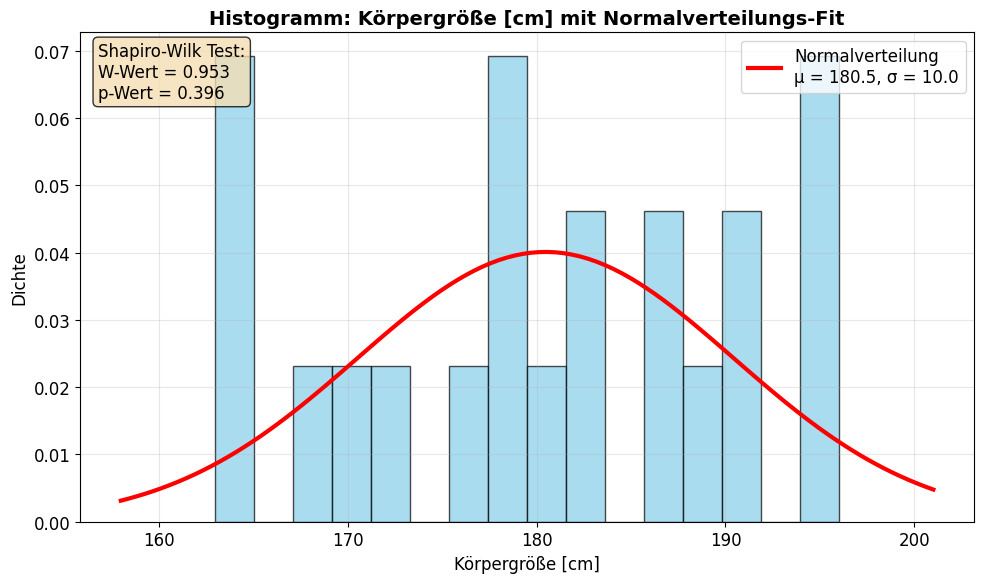
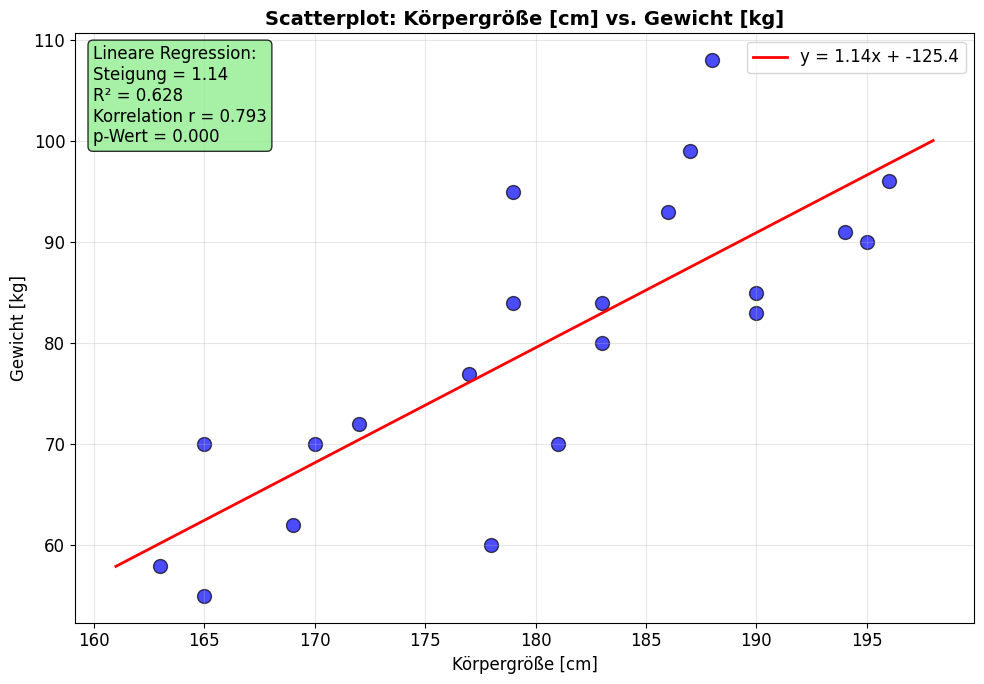

Reproduce these figures in Python, in order.
import numpy as np
import pandas as pd
import matplotlib.pyplot as plt
import seaborn as sns
from scipy import stats
import warnings
warnings.filterwarnings('ignore')

# Styling
plt.style.use('default')
sns.set_palette("husl")
plt.rcParams['figure.figsize'] = (10, 6)
plt.rcParams['font.size'] = 12

np.random.seed(42)
print("📊 Bibliotheken erfolgreich importiert!")

# Explizite Werte für die drei Listen
#koerpergroesse = [172, 180, 168, 175, 182, 177, 169, 173, 178, 165, 170, 176, 181, 174, 179, 167, 171, 183, 166, 177, 172, ]
#schuhgroesse = [42, 44, 40, 43, 45, 44, 41, 42, 44, 39, 41, 43, 45, 42, 44, 40, 41, 46, 39, 43, 42]
#gewicht = [68, 85, 62, 75, 90, 80, 65, 70, 78, 60, 66, 77, 88, 72, 82, 63, 69, 92, 61, 79, 71]

koerpergroesse = [188, 194, 178, 179, 165, 163, 172, 183, 181, 195, 186, 196, 179 , 190, 187, 165, 190, 169, 183, 177, 170]
gewicht = [108, 91, 60, 84, 70, 58, 72, 80, 70, 90, 93, 96, 95, 83, 99, 55, 85, 62, 84, 77, 70]
schuhgroesse = [45, 43, 42, 44, 39, 39, 42, 43, 43, 47, 45, 47, 46, 46, 44, 41, 47, 39, 44, 42, 40]
#gewicht = [108, 91, 60, 84, 70, 58, 72, 80, 70, 90, 93, 96, 95, 83, 99, 100, 55, 85, 62, 84, 77, 70]


df = pd.DataFrame({
    'Körpergröße [cm]': koerpergroesse,
    'Schuhgröße [EU]': schuhgroesse,
    'Gewicht [kg]': gewicht
})
print("=== DATEN (21 Personen) ===")
print(df.head(10))
print(f'Deskriptive Statistik:')
print(df.describe().round(2))

variable = 'Körpergröße [cm]'; data = df[variable].values
mu, sigma = stats.norm.fit(data)
fig, ax = plt.subplots(1, 1, figsize=(10, 6))
n_bins = 16
counts, bins, patches = ax.hist(data, bins=n_bins, density=True, alpha=0.7, color='skyblue', edgecolor='black', linewidth=1)
x_fit = np.linspace(data.min() - 5, data.max() + 5, 100)
y_fit = stats.norm.pdf(x_fit, mu, sigma)
ax.plot(x_fit, y_fit, 'r-', linewidth=3, label=f'Normalverteilung\nμ = {mu:.1f}, σ = {sigma:.1f}')
ax.set_xlabel(variable, fontsize=12)
ax.set_ylabel('Dichte', fontsize=12)
ax.set_title(f'Histogramm: {variable} mit Normalverteilungs-Fit', fontsize=14, fontweight='bold')
ax.legend()
ax.grid(True, alpha=0.3)
shapiro_stat, shapiro_p = stats.shapiro(data)
ax.text(0.02, 0.98, f'Shapiro-Wilk Test:\nW-Wert = {shapiro_stat:.3f}\np-Wert = {shapiro_p:.3f}', transform=ax.transAxes, verticalalignment='top', bbox=dict(boxstyle="round,pad=0.3", facecolor="wheat", alpha=0.8))
plt.tight_layout()
plt.show()
print(f'📊 Normalverteilungstest für {variable}:')
print(f'   Geschätzte Parameter: μ = {mu:.2f}, σ = {sigma:.2f}')
print(f'   Shapiro-Wilk p-Wert: {shapiro_p:.3f}')
if shapiro_p > 0.05:
    print('   ✅ Normalverteilung wird nicht abgelehnt (p > 0.05)')
else:
    print('   ⚠️  Daten weichen von Normalverteilung ab (p ≤ 0.05)')

var_x = 'Körpergröße [cm]'; var_y = 'Gewicht [kg]'
x_data = df[var_x].values; y_data = df[var_y].values
slope, intercept, r_value, p_value, std_err = stats.linregress(x_data, y_data)
fig, ax = plt.subplots(1, 1, figsize=(10, 7))
ax.scatter(x_data, y_data, s=100, alpha=0.7, color='blue', edgecolors='black', linewidth=1)
x_fit = np.linspace(x_data.min() - 2, x_data.max() + 2, 100)
y_fit = slope * x_fit + intercept
ax.plot(x_fit, y_fit, 'r-', linewidth=2, label=f'y = {slope:.2f}x + {intercept:.1f}')
ax.set_xlabel(var_x, fontsize=12)
ax.set_ylabel(var_y, fontsize=12)
ax.set_title(f'Scatterplot: {var_x} vs. {var_y}', fontsize=14, fontweight='bold')
ax.legend()
ax.grid(True, alpha=0.3)
r_squared = r_value**2
ax.text(0.02, 0.98, f'Lineare Regression:\nSteigung = {slope:.2f}\nR² = {r_squared:.3f}\nKorrelation r = {r_value:.3f}\np-Wert = {p_value:.3f}', transform=ax.transAxes, verticalalignment='top', bbox=dict(boxstyle="round,pad=0.3", facecolor="lightgreen", alpha=0.8))
plt.tight_layout()
plt.show()
print(f'📈 Lineare Regression: {var_x} → {var_y}')
print(f'   Steigung: {slope:.3f} {var_y.split("[")[1][:-1]} pro {var_x.split("[")[1][:-1]}')
print(f'   Y-Achsenabschnitt: {intercept:.2f} {var_y.split("[")[1][:-1]}')
print(f'   Korrelationskoeffizient r: {r_value:.3f}')
print(f'   Bestimmtheitsmaß R²: {r_squared:.3f} ({r_squared*100:.1f}% der Varianz erklärt)')
signifikanz = 'signifikant' if p_value < 0.05 else 'nicht signifikant'
print(f'   p-Wert: {p_value:.3f} ({signifikanz} bei α=0.05)')

var1 = 'Körpergröße [cm]'; var2 = 'Schuhgröße [EU]'
data1 = df[var1].values; data2 = df[var2].values
numpy_corr = np.corrcoef(data1, data2)[0, 1]
scipy_corr, scipy_p = stats.pearsonr(data1, data2)
pandas_corr = df[[var1, var2]].corr().iloc[0, 1]
spearman_corr, spearman_p = stats.spearmanr(data1, data2)
print(f'📊 Korrelation zwischen {var1} und {var2}:')
print(f'   NumPy corrcoef():     r = {numpy_corr:.4f}')
print(f'   SciPy pearsonr():     r = {scipy_corr:.4f}, p = {scipy_p:.4f}')
print(f'   Pandas corr():        r = {pandas_corr:.4f}')
print(f'   Spearman-Korrelation: ρ = {spearman_corr:.4f}, p = {spearman_p:.4f}')

x = data1; y = data2
x_mean = np.mean(x); y_mean = np.mean(y)
x_diff = x - x_mean; y_diff = y - y_mean
xy_products = x_diff * y_diff; sum_xy_products = np.sum(xy_products)
x_squared = x_diff**2; y_squared = y_diff**2
sum_x_squared = np.sum(x_squared); sum_y_squared = np.sum(y_squared)
denominator = np.sqrt(sum_x_squared * sum_y_squared)
r_manual = sum_xy_products / denominator
print(f'Formel: r = Σ(xi - x̄)(yi - ȳ) / √[Σ(xi - x̄)² × Σ(yi - ȳ)²]')
print(f'Manual: r = {r_manual:.4f}')
print(f'NumPy:  r = {numpy_corr:.4f}')